Run: headless pygame with SDL's dummy video driver; simulated clock (each Clock.tick advances the game by its frame time, no real sleeping); random seed 0; keys injected as events and as key.get_pressed() state; no mouse input.
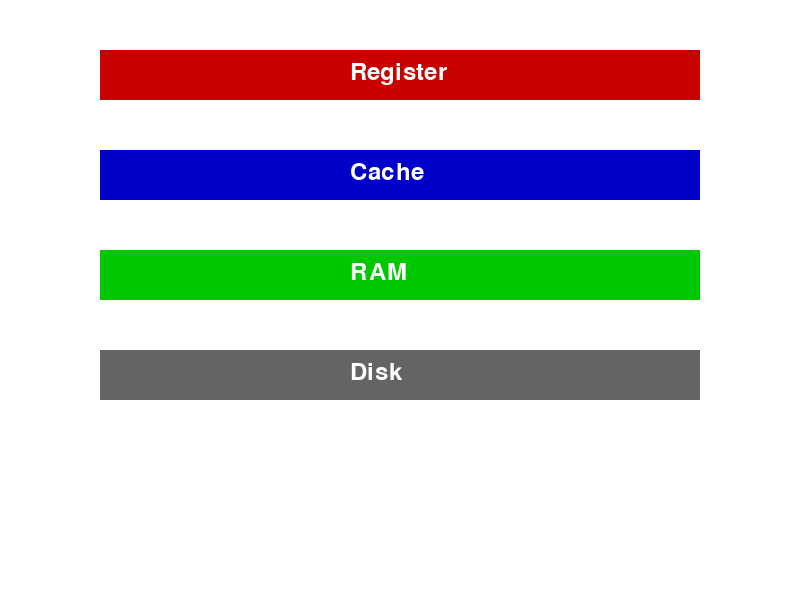
Frame 1 of 4 · flips 1–60 · no input
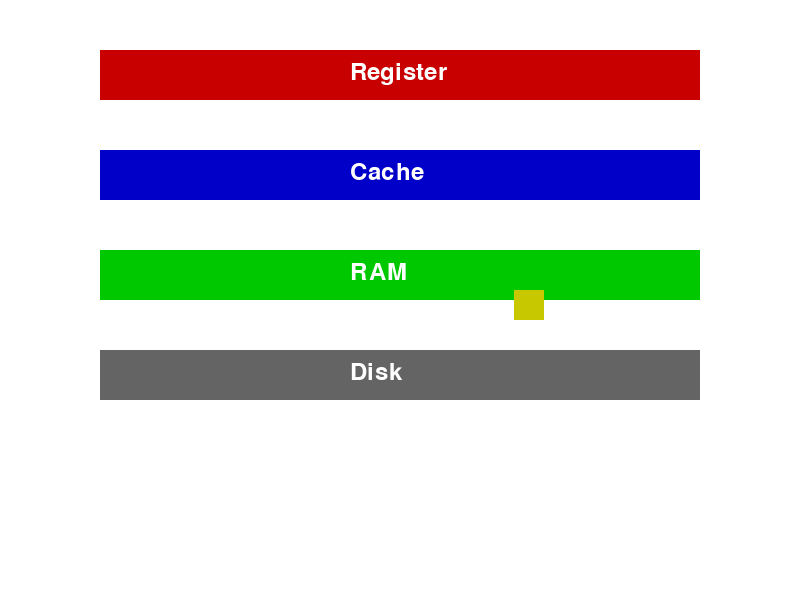
Frame 2 of 4 · flips 61–180 · tapped SPACE, RETURN · held RIGHT (→), D
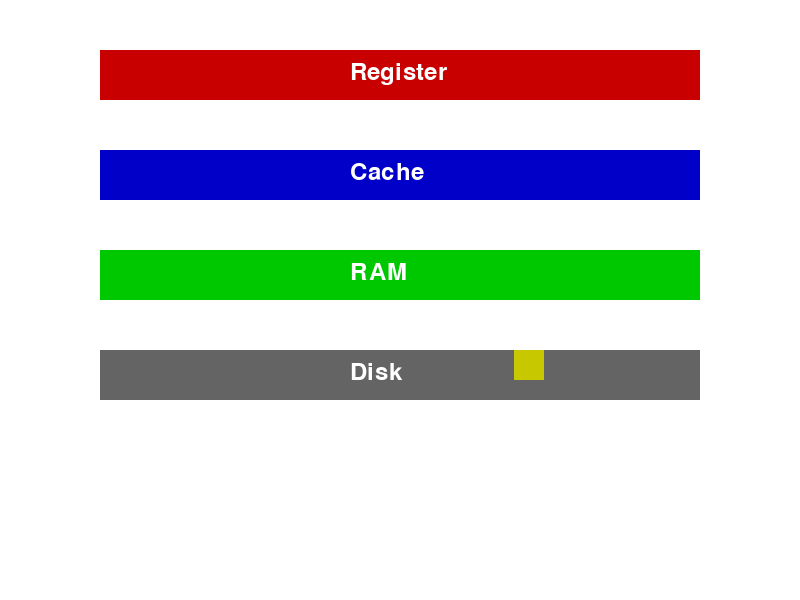
Frame 3 of 4 · flips 181–300 · held DOWN (↓), S
Frame 4 of 4 · flips 301–420 · held LEFT (←), A, UP (↑), W · screen unchanged from frame 3, image omitted

The pygame program that drew these frames:

import pygame
import time
import random

# Pygame başlat
pygame.init()

# Ekran boyutu
WIDTH, HEIGHT = 800, 600
screen = pygame.display.set_mode((WIDTH, HEIGHT))
pygame.display.set_caption("MÖTHÖŞ OYUN")

# Renkler
WHITE = (255, 255, 255)
RED = (200, 0, 0)
BLUE = (0, 0, 200)
GREEN = (0, 200, 0)
GRAY = (100, 100, 100)
YELLOW = (200, 200, 0)

# Bellek seviyeleri (y koordinatları)
levels = {
    "Register": 50,
    "Cache": 150,
    "RAM": 250,
    "Disk": 350
}

# Veri blokları
class DataBlock:
    def __init__(self, x, y, target_level):
        self.x = x
        self.y = y
        self.target_y = levels[target_level]
        self.color = YELLOW
        self.speed = 2

    def move(self):
        if self.y < self.target_y:
            self.y += self.speed
        elif self.y > self.target_y:
            self.y -= self.speed

    def draw(self):
        pygame.draw.rect(screen, self.color, (self.x, self.y, 30, 30))

# Oyun döngüsü
running = True
data_blocks = []
clock = pygame.time.Clock()

while running:
    screen.fill(WHITE)
    
    # Bellek seviyelerini çiz
    pygame.draw.rect(screen, RED, (100, levels["Register"], 600, 50))
    pygame.draw.rect(screen, BLUE, (100, levels["Cache"], 600, 50))
    pygame.draw.rect(screen, GREEN, (100, levels["RAM"], 600, 50))
    pygame.draw.rect(screen, GRAY, (100, levels["Disk"], 600, 50))
    
    font = pygame.font.Font(None, 36)
    screen.blit(font.render("Register", True, WHITE), (350, levels["Register"] + 10))
    screen.blit(font.render("Cache", True, WHITE), (350, levels["Cache"] + 10))
    screen.blit(font.render("RAM", True, WHITE), (350, levels["RAM"] + 10))
    screen.blit(font.render("Disk", True, WHITE), (350, levels["Disk"] + 10))
    
    for event in pygame.event.get():
        if event.type == pygame.QUIT:
            running = False
        elif event.type == pygame.KEYDOWN:
            if event.key == pygame.K_SPACE:  # Space tuşuna basınca yeni veri ekle
                new_data = DataBlock(random.randint(120, 650), levels["Register"], random.choice(list(levels.keys())))
                data_blocks.append(new_data)

    # Veri bloklarını hareket ettir ve çiz
    for block in data_blocks:
        block.move()
        block.draw()

    pygame.display.update()
    clock.tick(100)

pygame.quit()
